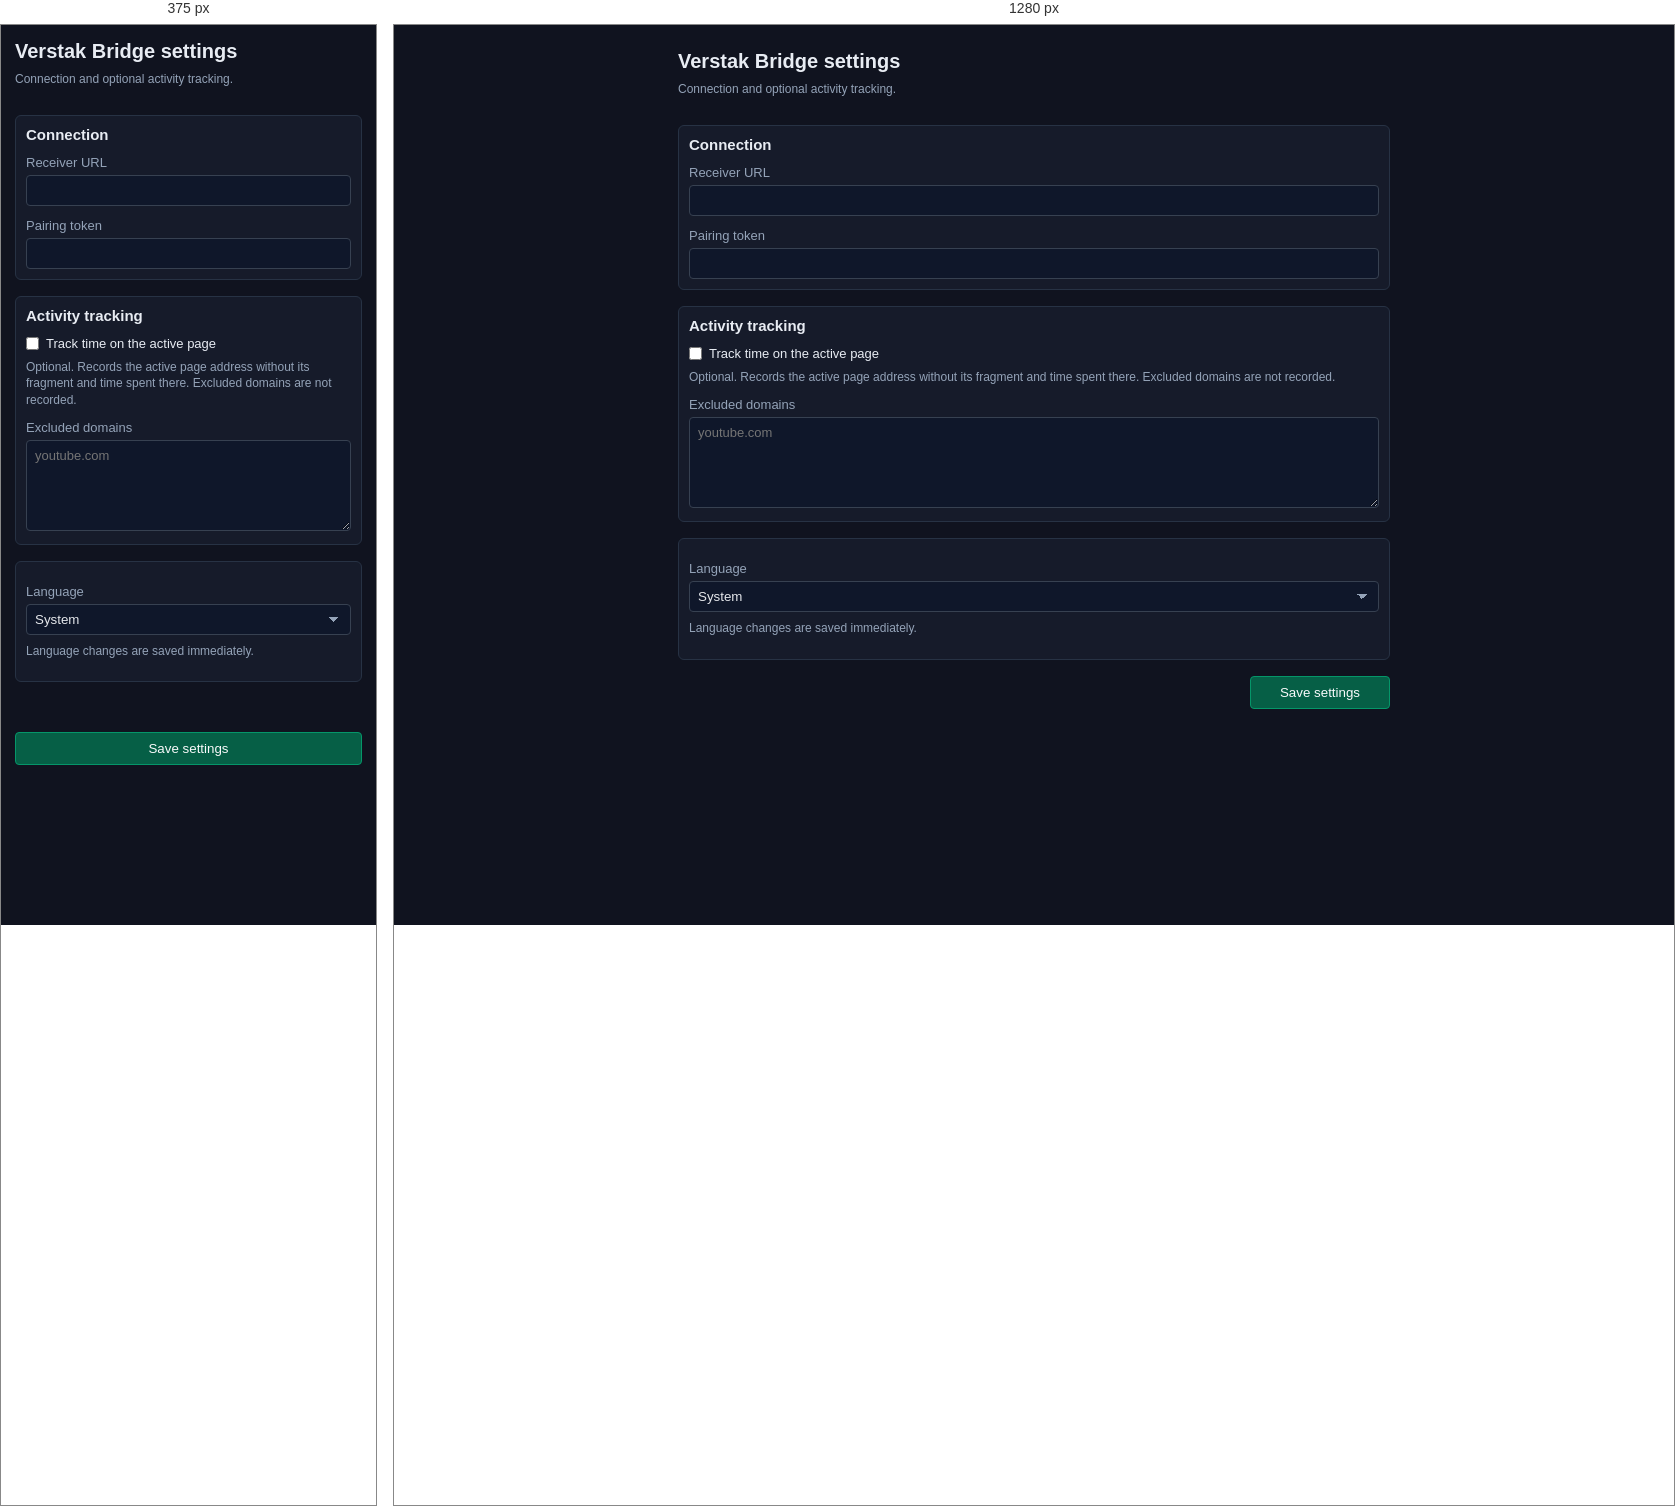
Rendered at 375 px and 1280 px, left to right.

<!-- file: options.html -->
<!doctype html>
<html lang="en">
  <head>
    <meta charset="utf-8">
    <meta name="viewport" content="width=device-width, initial-scale=1">
    <title>Verstak Bridge — Settings</title>
    <link rel="stylesheet" href="../popup/popup.css">
    <link rel="stylesheet" href="options.css">
  </head>
  <body>
    <main class="options-root">
      <header>
        <h1 id="options-title">Verstak Bridge settings</h1>
        <p id="options-description" class="hint">Connection and optional activity tracking.</p>
      </header>

      <section class="settings" aria-labelledby="connection-title">
        <h2 id="connection-title">Connection</h2>
        <label id="receiver-url-label" for="receiver-input">Receiver URL</label>
        <input id="receiver-input" type="url" spellcheck="false">
        <label id="receiver-token-label" for="receiver-token-input">Pairing token</label>
        <input id="receiver-token-input" type="password" spellcheck="false" autocomplete="off">
      </section>

      <section class="settings tracking-settings" aria-labelledby="activity-title">
        <h2 id="activity-title">Activity tracking</h2>
        <label class="tracking-toggle" for="passive-activity-enabled">
          <input id="passive-activity-enabled" type="checkbox">
          <span id="passive-activity-label">Track time on the active page</span>
        </label>
        <p id="passive-activity-disclosure" class="hint">Optional. Records the active page address without its fragment and time spent there. Excluded domains are not recorded.</p>
        <label id="passive-activity-exclusions-label" for="passive-activity-exclusions">Excluded domains</label>
        <textarea id="passive-activity-exclusions" rows="5" spellcheck="false" placeholder="youtube.com"></textarea>
      </section>

      <section class="settings" aria-labelledby="language-label">
        <label id="language-label" for="language-select">Language</label>
        <select id="language-select">
          <option id="language-system-option" value="system">System</option>
          <option id="language-en-option" value="en">English</option>
          <option id="language-ru-option" value="ru">Русский</option>
        </select>
        <p id="language-hint" class="hint">Language changes are saved immediately.</p>
      </section>

      <div class="save-row">
        <p id="status" role="status" aria-live="polite"></p>
        <button id="save-settings">Save settings</button>
      </div>
    </main>
    <script src="../i18n.js"></script>
    <script src="options.js"></script>
  </body>
</html>


/* @media block from options.css */
@media (max-width: 480px) {
  .options-root {
    padding: 14px;
  }

  .save-row {
    align-items: stretch;
    flex-direction: column;
  }
}